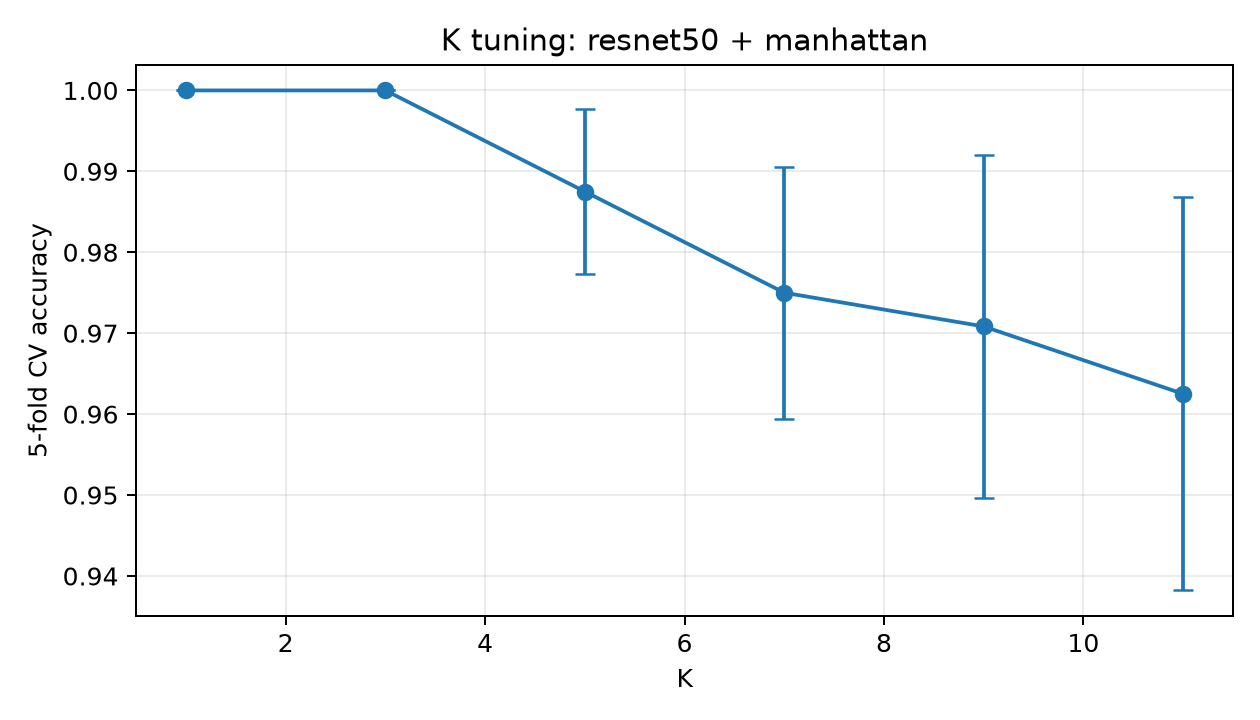

The data file committed next to this chart (first rows):
k, mean_accuracy, std_accuracy
1, 1.0, 0.0
3, 1.0, 0.0
5, 0.9875, 0.01021
7, 0.975, 0.01559
9, 0.9708, 0.02125
11, 0.9625, 0.0243
